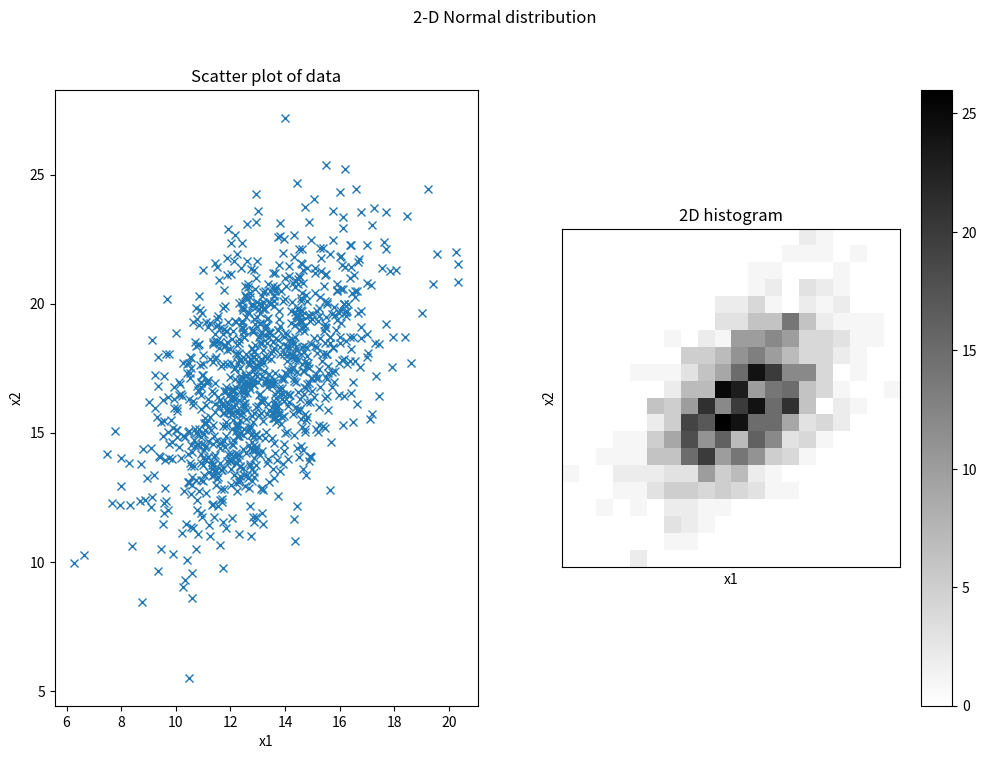

Here is the Python script that generated this plot:
# exercise 4.1.5

import numpy as np
from matplotlib.pyplot import (figure, title, subplot, plot, show,
                               xlabel, ylabel, xticks, yticks, colorbar, cm,
                               imshow, suptitle)

# Number of samples
N = 1000

# Standard deviation of x1
s1 = 2

# Standard deviation of x2
s2 = 3

# Correlation between x1 and x2
corr = 0.5

# Covariance matrix
S = np.matrix([[s1 * s1, corr * s1 * s2], [corr * s1 * s2, s2 * s2]])

# Mean
mu = np.array([13, 17])

# Number of bins in histogram
nbins = 20

# Generate samples from multivariate normal distribution
X = np.random.multivariate_normal(mu, S, N)

# Plot scatter plot of data
figure(figsize=(12, 8))
suptitle('2-D Normal distribution')

subplot(1, 2, 1)
plot(X[:, 0], X[:, 1], 'x')
xlabel('x1');
ylabel('x2')
title('Scatter plot of data')

subplot(1, 2, 2)
x = np.histogram2d(X[:, 0], X[:, 1], nbins)
imshow(x[0], cmap=cm.gray_r, interpolation='None', origin='lower')
colorbar()
xlabel('x1');
ylabel('x2');
xticks([]);
yticks([]);
title('2D histogram')

show()

print('Ran Exercise 4.1.5')
